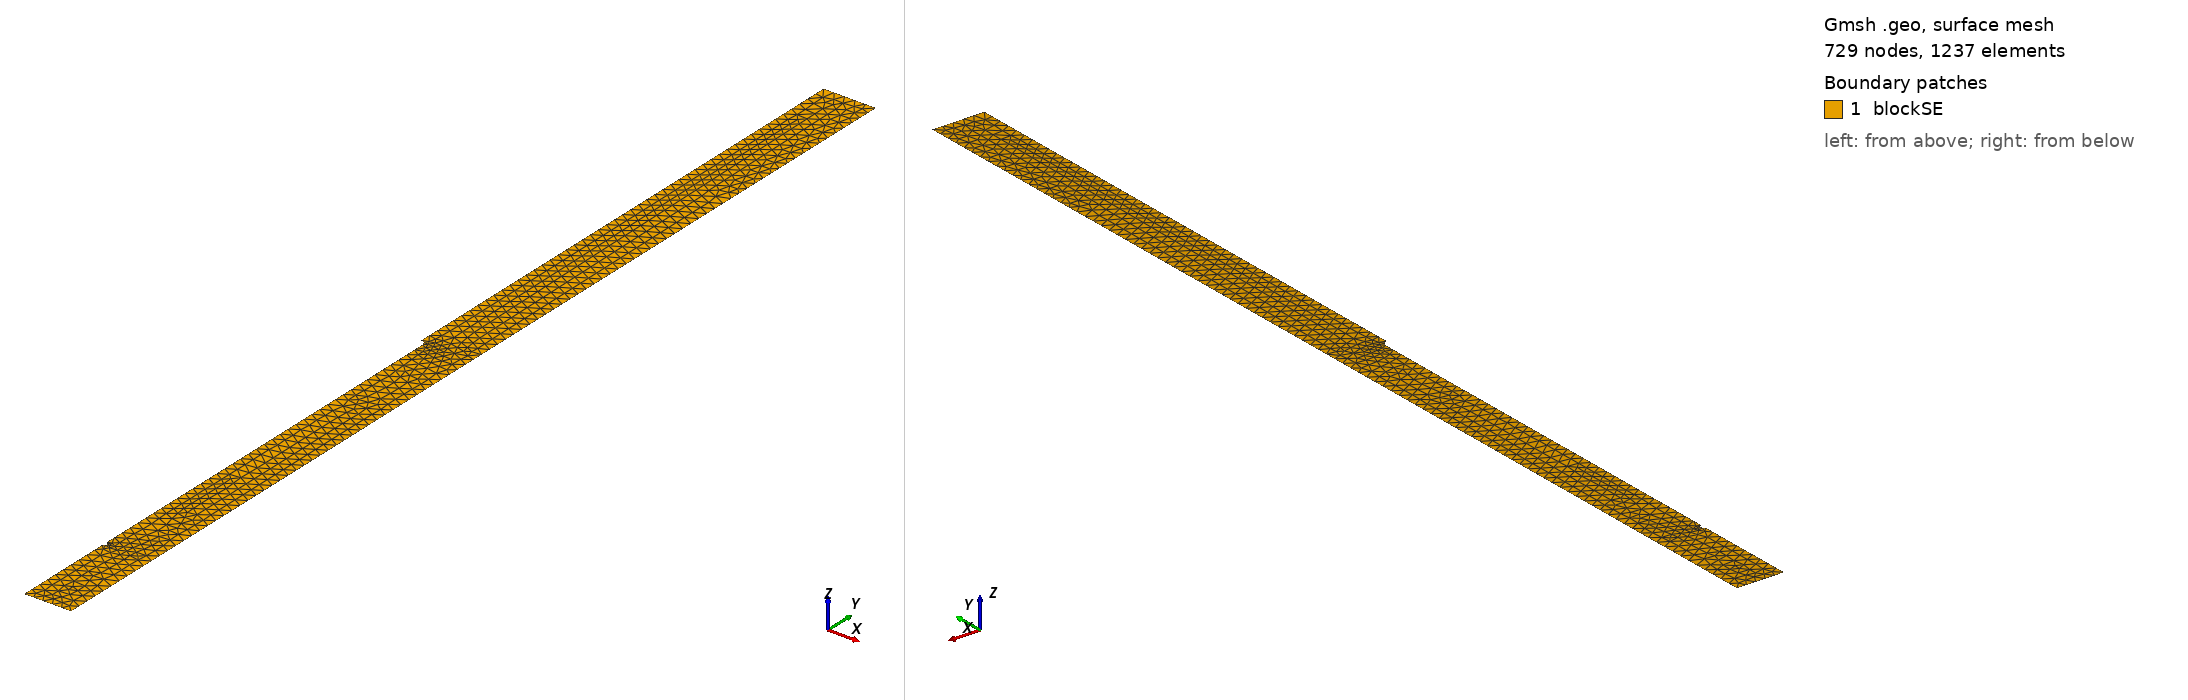

Gmsh geometry script, surface-meshed: 729 nodes, 1237 surface elements. Boundary patches (legend numbers): 1 blockSE. Left view from above one corner, right view from below the opposite corner. Legend entries are the model's physical surfaces. The drawing asked Gmsh for element sizes between 1% and 20% of the model's largest extent; the script's own settings can give other sizes.

=== 1Ag.geo (drawn) ===
lx   = 0.5;       // width of the SE, in unit um
ly   = 10;       // thickness of the SE, in unit um
dh   = 5;       // length of the pre-existing crack, in unit um
dw   = 0.05;        // width of the pre-existing crack located at the bottom middle, in unit um
hLi  = 2;        // length of the current Li metal, in unit um
hAg  = 1;    // location of the Ag, in unit um
dAg  = 0.05;      // size of the Ag, in unit um

m0SE  = 0.01;    // mesh characteristic length for corner points of SE
m1SE  = 0.0005;   // mesh characteristic length for defect points of SE

//**** Create SE geometry**/
Point(1)    = {dw, 0, 0, m1SE};
Point(2)    = {lx, 0,  0, m0SE};
Point(3)    = {lx, ly, 0, m0SE};
Point(4)    = {0,    ly, 0, m0SE};
Point(5)    = {0,    dh, 0, m1SE};
Point(6)    = {0,    dh-dw, 0, m1SE};
Point(7)    = {dw, dh-dw, 0, m1SE};
Point(8)    = {dw, hLi, 0, m1SE};
Point(9)    = {dw, hAg+dAg/2, 0, m1SE};
Point(10)   = {dw, hAg-dAg/2, 0, m1SE};
Point(11)   = {dw, hAg, 0, m1SE};
Line(1)     = {1,2};
Line(2)     = {2,3};
Line(3)     = {3,4};
Line(4)     = {4,5};
Circle(5)   = {5,6,7};
Line(6)     = {7,8};
Line(7)     = {8,9};
Circle(8)   = {10,11,9};
//Line(8)     = {9,10};
Line(9)     = {10,1};

//*** Create loops for SE **/
Curve Loop(10) = {1:7,-8,9};
//Curve Loop(10) = {1:9};

//*** Create blocks for the SE and Li-metal **/
Plane Surface(1) = {10};

//*** Mesh control
//Mesh.RecombineAll = 1;
//Mesh.Algorithm = 6; // Frontal-Delaunay
//Mesh.RecombinationAlgorithm = 2;

//*** Assign names to boundaries and blocks **/
//+
//Physical Curve("blockSE_btm")   = {1};
//+
Physical Curve("blockSE_rgt") = {2};
//+
Physical Curve("blockSE_top")   = {3};
//+
Physical Curve("blockSE_lft")  = {4};
//+
Physical Curve("liMetal")   = {1,7,9};
//+
Physical Curve("ag")   = {8};
//+
Physical Surface("blockSE") = {1};
